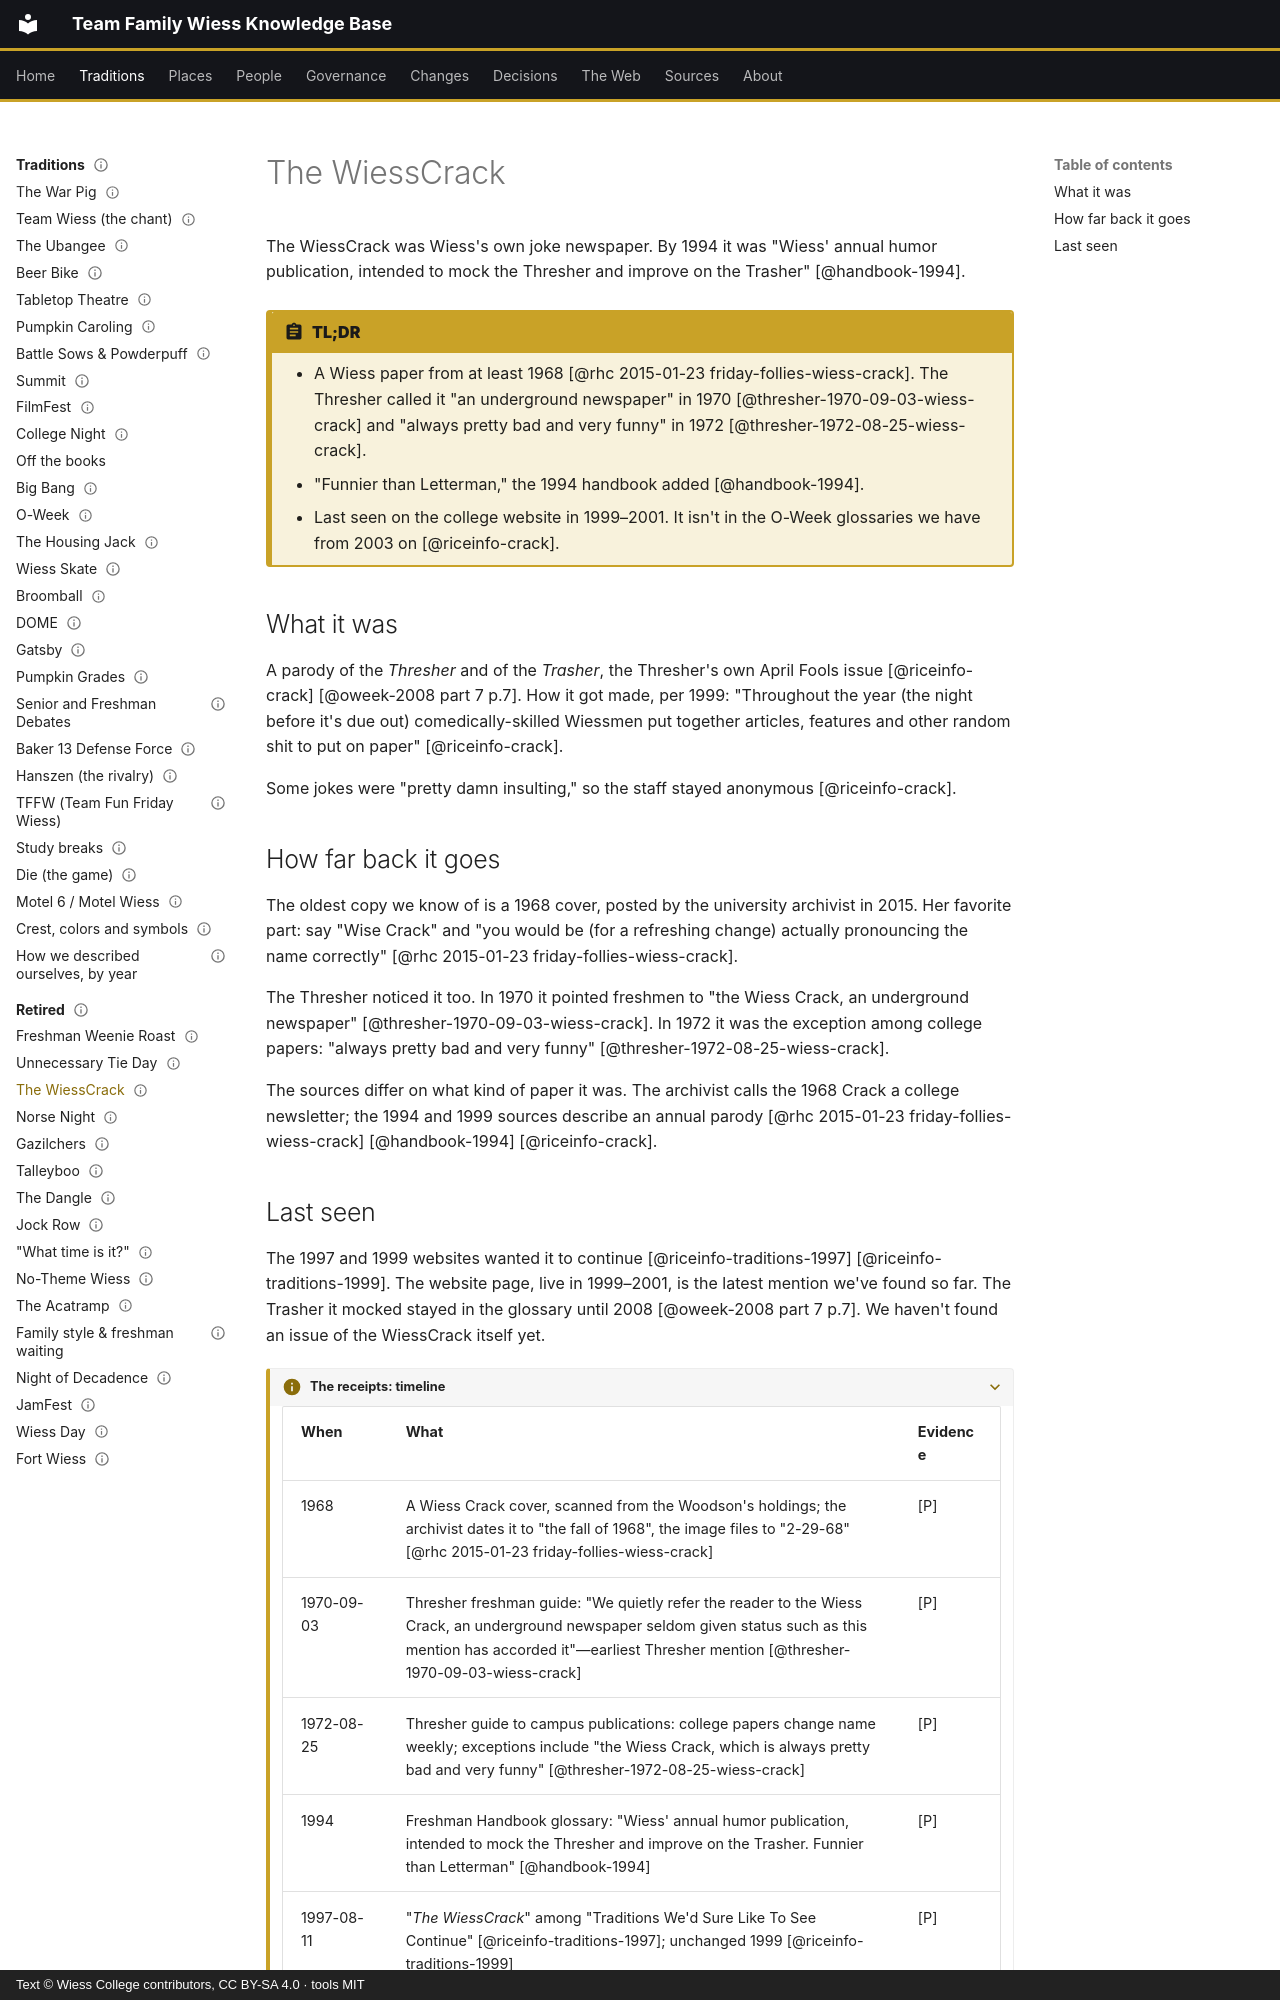

repository: Wiess-College/TFWKB · page: traditions/retired/wiesscrack/index.html · generator: mkdocs · copyright: Text © Wiess College contributors, CC BY-SA 4.0 · tools MIT

---
title: The WiessCrack
status: draft
last_reviewed: 2026-10-04
reviewed_by: unreviewed
---

# The WiessCrack

The WiessCrack was Wiess's own joke newspaper. By 1994 it was "Wiess' annual humor publication, intended to mock the Thresher and improve on the Trasher" [@handbook-1994].

!!! abstract "TL;DR"
    - A Wiess paper from at least 1968 [@rhc 2015-01-23 friday-follies-wiess-crack]. The Thresher called it "an underground newspaper" in 1970 [@thresher-1970-09-03-wiess-crack] and "always pretty bad and very funny" in 1972 [@thresher-1972-08-25-wiess-crack].
    - "Funnier than Letterman," the 1994 handbook added [@handbook-1994].
    - Last seen on the college website in 1999–2001. It isn't in the O-Week glossaries we have from 2003 on [@riceinfo-crack].

## What it was

A parody of the *Thresher* and of the *Trasher*, the Thresher's own April Fools issue [@riceinfo-crack] [@oweek-2008 part 7 p.7]. How it got made, per 1999: "Throughout the year (the night before it's due out) comedically-skilled Wiessmen put together articles, features and other random shit to put on paper" [@riceinfo-crack].

Some jokes were "pretty damn insulting," so the staff stayed anonymous [@riceinfo-crack].

## How far back it goes

The oldest copy we know of is a 1968 cover, posted by the university archivist in 2015. Her favorite part: say "Wise Crack" and "you would be (for a refreshing change) actually pronouncing the name correctly" [@rhc 2015-01-23 friday-follies-wiess-crack].

The Thresher noticed it too. In 1970 it pointed freshmen to "the Wiess Crack, an underground newspaper" [@thresher-1970-09-03-wiess-crack]. In 1972 it was the exception among college papers: "always pretty bad and very funny" [@thresher-1972-08-25-wiess-crack].

The sources differ on what kind of paper it was. The archivist calls the 1968 Crack a college newsletter; the 1994 and 1999 sources describe an annual parody [@rhc 2015-01-23 friday-follies-wiess-crack] [@handbook-1994] [@riceinfo-crack].
